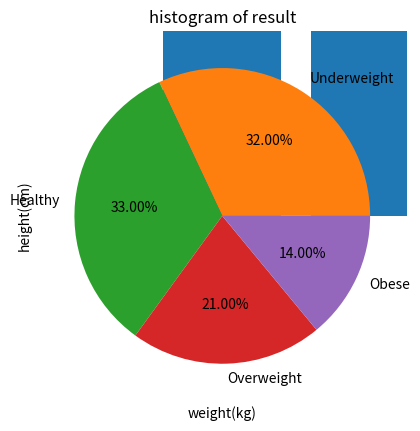

The matplotlib source for this figure:
# MatplotLib Coding Exercise
import numpy as np
import matplotlib.pyplot as plt

# create a wt array with 100 random float numbers between 40.0 and 90.0
wt=np.round(np.random.uniform(40,90,100),1)

# create a ht array with 100 random integer numbers between 140 and 200
ht=np.array(np.random.randint(140,201,100))

# compute the BMI for the 100 students, store them in a bmi array
bmi=wt/((ht/100)*(ht/100))

# to prevent data loss, use round([bmi_data],1)
bmi=np.round(bmi,1)


# Bar chart
bmi_level=['Underweight','Healthy','Overweight','Obese']
students=[0,0,0,0]

for student_bmi in bmi:
    if student_bmi < 18.5:
        students[0] += 1
    elif 18.5 <= student_bmi <= 24.9:
        students[1] += 1
    elif 25.0 <= student_bmi <= 29.9:
        students[2] += 1
    elif 30.0 <= student_bmi:
        students[3] += 1

plt.bar(bmi_level, students)
plt.show()


# Histogram
plt.hist(bmi, bins = [bmi.min(), 18.5, 25.0, 30.0, bmi.max()])
plt.title("histogram of result")
plt.xticks([bmi.min(), 18.5, 25.0, 30.0, bmi.max()])
plt.xlabel('BMI')
plt.ylabel('number of students')
plt.show()


# Pie chart
bmi_level=['Underweight','Healthy','Overweight','Obese']
students=[0,0,0,0]

for student_bmi in bmi:
    if student_bmi < 18.5:
        students[0] += 1
    elif 18.5 <= student_bmi <= 24.9:
        students[1] += 1
    elif 25.0 <= student_bmi <= 29.9:
        students[2] += 1
    elif 30.0 <= student_bmi:
        students[3] += 1

plt.pie(students, labels=bmi_level, autopct='%1.2f%%')
plt.show()


# Scatter plot
plt.scatter(wt, ht, color='b')
plt.xlabel('weight(kg)')
plt.ylabel('height(cm)')
plt.show()
